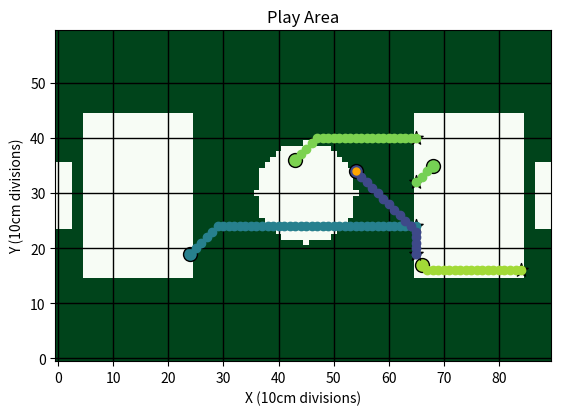

Write Python code to recreate this figure.
import numpy as np
import heapq
import matplotlib.pyplot as plt
import random

class Node:
    def __init__(self, position, parent=None):
        self.position = position
        self.parent = parent
        self.g = 0
        self.h = 0
        self.f = 0

    def __eq__(self, other):
        return self.position == other.position

    def __lt__(self, other):
        return self.f < other.f

def astar(grid, start, goal):
    open_list = []
    closed_list = []

    start_node = Node(start)
    goal_node = Node(goal)

    heapq.heappush(open_list, (0, start_node))

    while open_list:
        current_node = heapq.heappop(open_list)[1]

        if current_node.position == goal_node.position:
            path = []
            current = current_node
            while current is not None:
                path.append(current.position)
                current = current.parent
            return path[::-1]

        closed_list.append(current_node)

        for next_position in [(0, 1), (0, -1), (1, 0), (-1, 0), (-1, -1), (-1, 1), (1, -1), (1, 1)]:
            node_position = (current_node.position[0] + next_position[0], current_node.position[1] + next_position[1])

            if node_position[0] >= len(grid) or node_position[0] < 0 or node_position[1] >= len(grid[0]) or node_position[1] < 0:
                continue

            if grid[node_position[0]][node_position[1]] != 0:
                continue

            new_node = Node(node_position, current_node)

            if new_node in closed_list:
                continue

            new_node.g = current_node.g + 1
            new_node.h = ((new_node.position[0] - goal_node.position[0]) ** 2) + ((new_node.position[1] - goal_node.position[1]) ** 2)
            new_node.f = new_node.g + new_node.h

            for _, open_node in open_list:
                if new_node == open_node and new_node.g > open_node.g:
                    continue

            heapq.heappush(open_list, (new_node.f, new_node))

    return None

def plan_paths(robot_states, goal_areas, ball_carrier_index):
    max_x = max(robot[0] for robot in robot_states)
    max_y = max(robot[1] for robot in robot_states)

    grid = np.zeros((60, 90))  # Set grid size to 60x90
    for x, y, _, _ in robot_states:
        grid[x][y] = 1  # Marking occupied positions

    paths = []
    for i, state in enumerate(robot_states):
        current_position = (state[0], state[1])
        goal_position = goal_areas[i]

        path = astar(grid, current_position, goal_position)
        if path:
            paths.append(path)
    
    # Mark the ball carrier with orange color
    for i in range(len(paths)):
        if i == ball_carrier_index:
            paths[i].append(paths[i][-1])  # Add the last position again to show the dot
    return paths

# Number of robots
num_robots = 5

# Randomly determine starting positions for robots
robot_states = []
for _ in range(num_robots):
    start_x = random.randint(0, 59)
    start_y = random.randint(0, 89)
    robot_states.append((start_x, start_y, 0, 0))

# Choose the ball carrier randomly
ball_carrier_index = random.randint(0, num_robots - 1)

# Create symmetrical field
field = np.zeros((60, 90))

# Penalty area
field[15:45, 5:25] = 1
field[15:45, 65:85] = 1

# Midfield circle
for i in range(60):
    for j in range(90):
        if np.sqrt((i - 30) ** 2 + (j - 45) ** 2) <= 9:
            field[i, j] = 1

# Goals within penalty area
for i in range(2):
    goal_x = random.randint(15, 44)
    goal_y = random.choice([65, 84])  # Placing goal area in the right penalty area
    field[goal_x, goal_y] = 1

# Goals
field[24:36, 0:3] = 1
field[24:36, 87:90] = 1

# Plot field with grid
plt.imshow(field, cmap='Greens_r', origin='lower', aspect='equal')
plt.title('Play Area')
plt.xlabel('X (10cm divisions)')
plt.ylabel('Y (10cm divisions)')

# Plot grid
plt.grid(color='black', linestyle='-', linewidth=1)

# Assign random colors to robots
colors = [plt.cm.viridis(np.random.rand()) for _ in range(num_robots)]

# Plot robots as circles
for i, (x, y, _, _) in enumerate(robot_states):
    plt.scatter(y, x, s=100, c=colors[i], marker='o', edgecolors='black')

# Place goal areas randomly within the penalty area
goal_areas = []
for _ in range(num_robots):
    goal_x = random.randint(15, 44)
    goal_y = random.choice([65, 84])  # Placing goal area in the right penalty area
    goal_areas.append((goal_x, goal_y))

# Plan paths for robots
planned_paths = plan_paths(robot_states, goal_areas, ball_carrier_index)

# Plot robot movements
for i, path in enumerate(planned_paths):
    x_positions = [pos[0] for pos in path]
    y_positions = [pos[1] for pos in path]
    plt.plot(y_positions, x_positions, marker='o', linestyle='-', color=colors[i])

# Plot ball carrier with orange dot
ball_carrier_x, ball_carrier_y, _, _ = robot_states[ball_carrier_index]
plt.plot(ball_carrier_y, ball_carrier_x, marker='o', markersize=5, color='orange')

# Plot goal areas
for goal in goal_areas:
    plt.scatter(goal[1], goal[0], s=100, c='yellow', marker='*', edgecolors='black')

plt.show()
